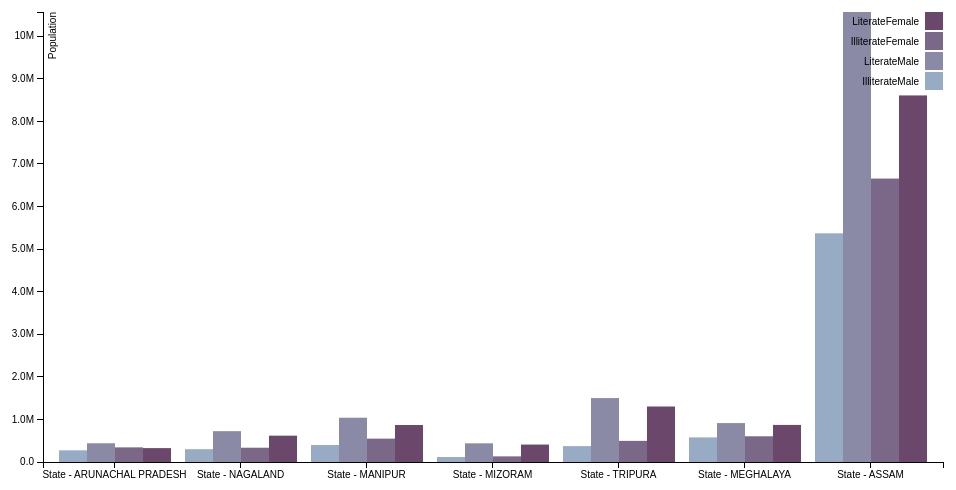
D3 v3 page, settled after 360 driven frames (6 s of simulated time); the page loaded 1 data file(s).



var margin = {top: 20, right: 20, bottom: 30, left: 40},
    width = 960 - margin.left - margin.right,
    height = 500 - margin.top - margin.bottom;

var x0 = d3.scale.ordinal()
    .rangeRoundBands([0, width], .1);

var x1 = d3.scale.ordinal();

var y = d3.scale.linear()
    .range([height, 0]);

var color = d3.scale.ordinal()
    .range(["#98abc5", "#8a89a6", "#7b6888", "#6b486b", "#a05d56", "#d0743c", "#ff8c00"]);

var xAxis = d3.svg.axis()
    .scale(x0)
    .orient("bottom");

var yAxis = d3.svg.axis()
    .scale(y)
    .orient("left")
    .tickFormat(d3.format(".2s"));

var svg = d3.select("body").append("svg")
    .attr("width", width + margin.left + margin.right)
    .attr("height", height + margin.top + margin.bottom)
  .append("g")
    .attr("transform", "translate(" + margin.left + "," + margin.top + ")");

d3.json("part2.json", function(error, data) {          //8888888888888888888888888888888888888888888888888888888888
  if (error) throw error;

  var ageNames = d3.keys(data[0]).filter(function(key) { return key !== "area"; });//change

  data.forEach(function(d) {
    d.ages = ageNames.map(function(name) { return {name: name, value: +d[name]}; });
  });

  x0.domain(data.map(function(d) { return d.area; }));
  x1.domain(ageNames).rangeRoundBands([0, x0.rangeBand()]);
  y.domain([0, d3.max(data, function(d) { return d3.max(d.ages, function(d) { return d.value; }); })]);

  svg.append("g")
      .attr("class", "x axis")
      .attr("transform", "translate(0," + height + ")")
      .call(xAxis);

  svg.append("g")
      .attr("class", "y axis")
      .call(yAxis)
    .append("text")
      .attr("transform", "rotate(-90)")
      .attr("y", 6)
      .attr("dy", ".71em")
      .style("text-anchor", "end")
      .text("Population");

  var area = svg.selectAll(".area")
      .data(data)
    .enter().append("g")
      .attr("class", "area")
      .attr("transform", function(d) { return "translate(" + x0(d.area) + ",0)"; });

  area.selectAll("rect")
      .data(function(d) { return d.ages; })
    .enter().append("rect")
      .attr("width", x1.rangeBand())
      .attr("x", function(d) { return x1(d.name); })
      .attr("y", function(d) { return y(d.value); })
      .attr("height", function(d) { return height - y(d.value); })
      .style("fill", function(d) { return color(d.name); });

  var legend = svg.selectAll(".legend")
      .data(ageNames.slice().reverse())
    .enter().append("g")
      .attr("class", "legend")
      .attr("transform", function(d, i) { return "translate(0," + i * 20 + ")"; });

  legend.append("rect")
      .attr("x", width - 18)
      .attr("width", 18)
      .attr("height", 18)
      .style("fill", color);

  legend.append("text")
      .attr("x", width - 24)
      .attr("y", 9)
      .attr("dy", ".35em")
      .style("text-anchor", "end")
      .text(function(d) { return d; });

});



### data: part2.json
[
 {
  "area": "State - ARUNACHAL PRADESH",
  "IlliterateMale": 274044,
  "LiterateMale": 439868,
  "IlliterateFemale": 343678,
  "LiterateFemale": 326137
 },
 {
  "area": "State - NAGALAND",
  "IlliterateMale": 300692,
  "LiterateMale": 723957,
  "IlliterateFemale": 335376,
  "LiterateFemale": 618477
 },
 {
  "area": "State - MANIPUR",
  "IlliterateMale": 398728,
  "LiterateMale": 1039858,
  "IlliterateFemale": 548590,
  "LiterateFemale": 868618
 },
 {
  "area": "State - MIZORAM",
  "IlliterateMale": 116810,
  "LiterateMale": 438529,
  "IlliterateFemale": 132221,
  "LiterateFemale": 409646
 },
 {
  "area": "State - TRIPURA",
  "IlliterateMale": 373007,
  "LiterateMale": 1501369,
  "IlliterateFemale": 496127,
  "LiterateFemale": 1303414
 },
 {
  "area": "State - MEGHALAYA",
  "IlliterateMale": 577953,
  "LiterateMale": 913879,
  "IlliterateFemale": 603931,
  "LiterateFemale": 871126
 },
 {
  "area": "State - ASSAM",
  "IlliterateMale": 5370804,
  "LiterateMale": 10568639,
  "IlliterateFemale": 6656795,
  "LiterateFemale": 8609338
 }
]